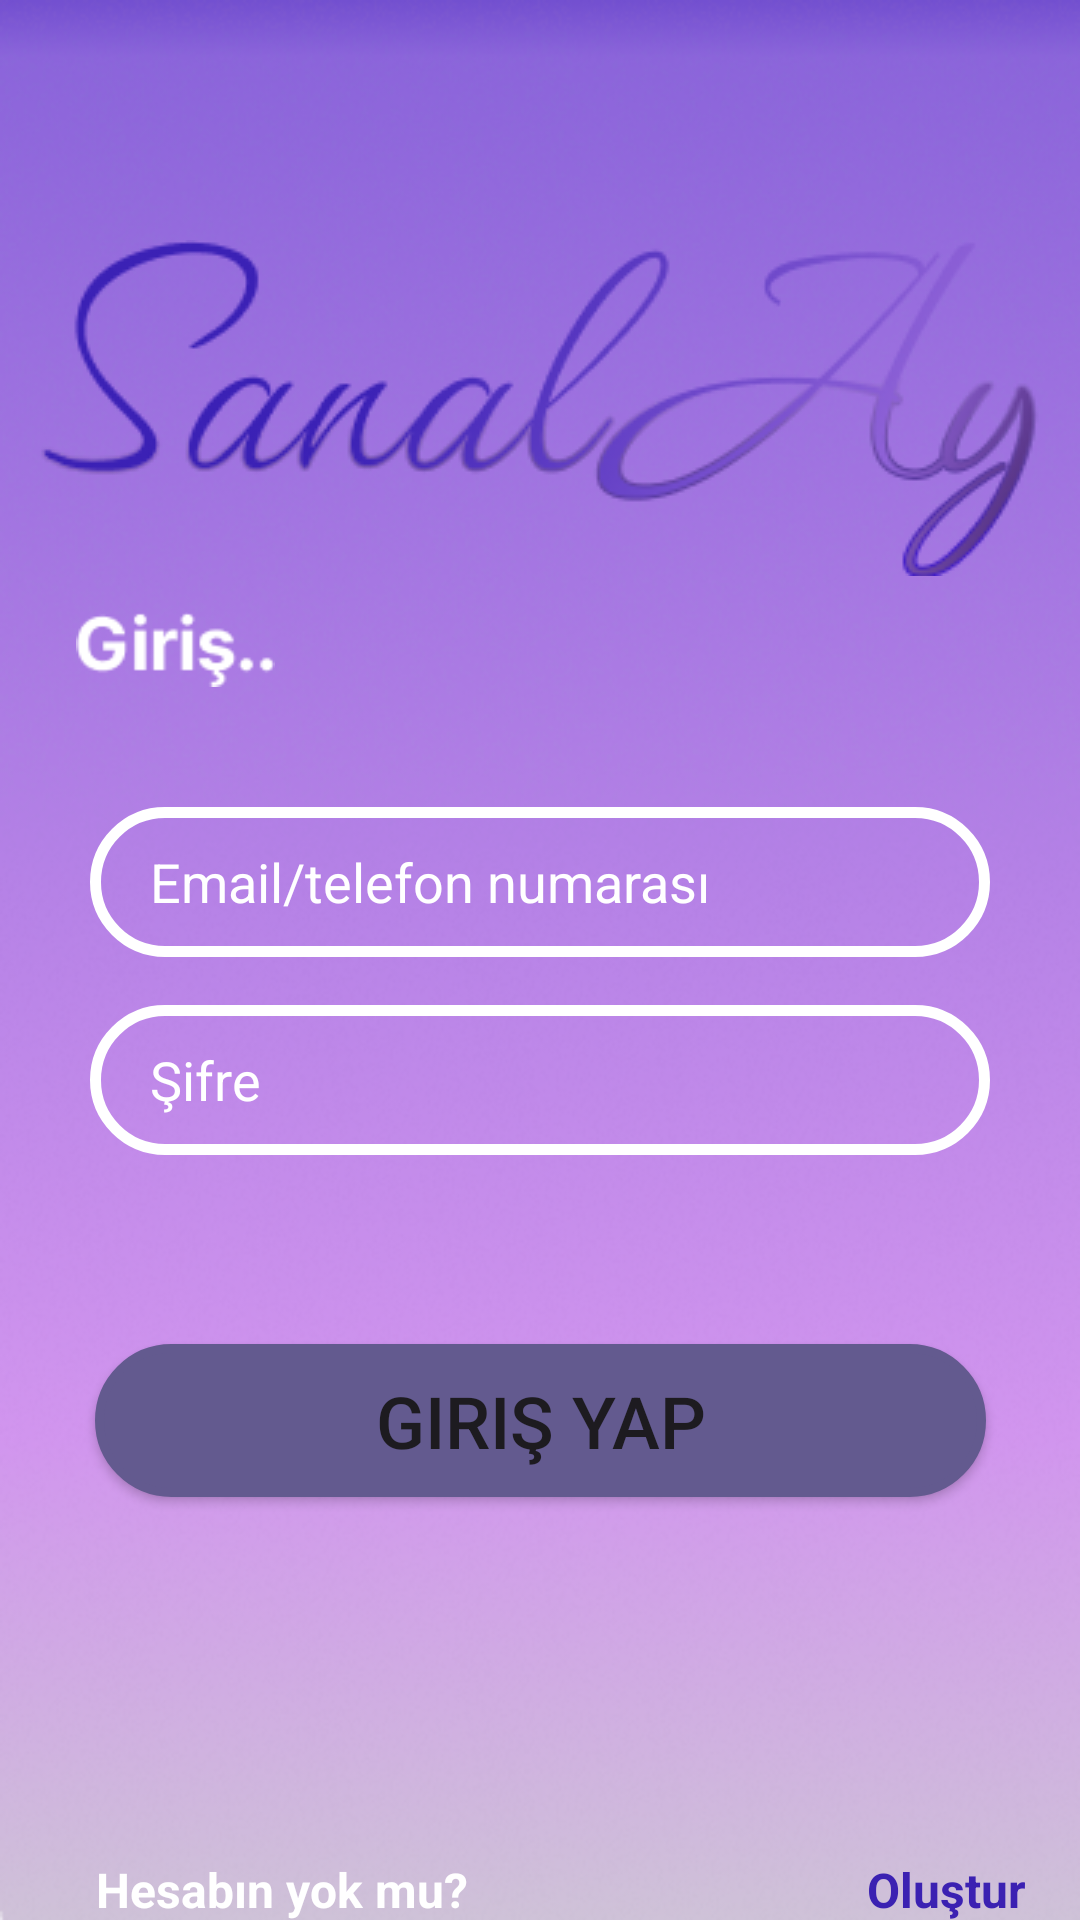

Layout XML and referenced resources for this Android screen:
<!-- AndroidManifest.xml: application theme Theme.SocialMediaVbSanalAy -->
<!-- res/layout/fragment_sign_in.xml -->
<?xml version="1.0" encoding="utf-8"?>
<FrameLayout xmlns:android="http://schemas.android.com/apk/res/android"
    xmlns:app="http://schemas.android.com/apk/res-auto"
    xmlns:tools="http://schemas.android.com/tools"
    android:layout_width="match_parent"
    android:layout_height="match_parent"
    android:background="@drawable/signup"
    tools:context=".presentation.fragments.SignInFragment">

    
    <androidx.constraintlayout.widget.ConstraintLayout
        android:layout_width="match_parent"


        android:layout_height="match_parent">


        <ImageView
            android:id="@+id/imageView"
            android:layout_width="wrap_content"
            android:layout_height="wrap_content"
            android:layout_marginStart="15sp"
            android:layout_marginTop="80dp"
            android:layout_marginEnd="15sp"
            android:src="@drawable/sanal_ay"
            app:layout_constraintEnd_toEndOf="parent"
            app:layout_constraintStart_toStartOf="parent"
            app:layout_constraintTop_toTopOf="parent" />

        <ImageView
            android:id="@+id/imageView2"
            android:layout_width="75sp"
            android:layout_height="25sp"
            android:layout_marginStart="2sp"
            android:layout_marginTop="12dp"
            android:layout_marginEnd="10sp"
            android:src="@drawable/giris"
            app:layout_constraintEnd_toEndOf="parent"
            app:layout_constraintHorizontal_bias="0.07"
            app:layout_constraintStart_toStartOf="parent"
            app:layout_constraintTop_toBottomOf="@+id/imageView" />

        <EditText
            android:id="@+id/editTextNumberPassword"
            android:layout_width="300sp"
            android:textColor="@color/white"
            android:layout_height="50sp"
            android:layout_marginStart="30sp"
            android:layout_marginTop="16dp"
            android:layout_marginEnd="30sp"
            android:background="@drawable/rounded_edit_text"
            android:ems="10"
            android:hint="Şifre"
            android:inputType="numberPassword"
            android:textColorHint="@color/white"
            app:layout_constraintEnd_toEndOf="parent"
            app:layout_constraintStart_toStartOf="parent"
            app:layout_constraintTop_toBottomOf="@+id/editTextMail" />

        <EditText
            android:id="@+id/editTextMail"
            android:layout_width="300sp"
            android:layout_height="50sp"
            android:textColor="@color/white"
            android:layout_marginStart="30sp"
            android:layout_marginTop="40dp"
            android:layout_marginEnd="30sp"
            android:background="@drawable/rounded_edit_text"
            android:ems="10"
            android:hint="Email/telefon numarası"

            android:inputType="textEmailAddress"
            android:textColorHint="@color/white"
            app:layout_constraintEnd_toEndOf="parent"
            app:layout_constraintStart_toStartOf="parent"
            app:layout_constraintTop_toBottomOf="@+id/imageView2" />

        <Button
            android:id="@+id/signInButton"
            android:layout_width="297sp"
            android:layout_height="51sp"
            android:layout_marginStart="30dp"
            android:layout_marginTop="63dp"
            android:layout_marginEnd="30dp"
            android:background="@drawable/drawble_fr_button"
            android:fontFamily="sans-serif-medium"
            android:text="Giriş yap"
            android:textSize="24sp"
            app:layout_constraintEnd_toEndOf="parent"
            app:layout_constraintStart_toStartOf="parent"
            app:layout_constraintTop_toBottomOf="@+id/editTextNumberPassword" />

        <LinearLayout
            android:layout_width="310sp"
            android:layout_height="wrap_content"
            android:layout_marginStart="65dp"

            android:layout_marginTop="120dp"
            android:layout_marginEnd="51dp"
            android:orientation="horizontal"
            app:layout_constraintEnd_toEndOf="parent"
            app:layout_constraintStart_toStartOf="parent"
            app:layout_constraintTop_toBottomOf="@+id/signInButton">

            <TextView
                android:id="@+id/accountTextV"
                android:layout_width="wrap_content"
                android:layout_height="wrap_content"
                android:layout_weight="1"
                android:text="Hesabın yok mu?"
                android:textColor="@color/white"
                android:textSize="16sp"
                android:textStyle="bold" />

            <TextView
                android:id="@+id/createTextView"
                android:layout_width="wrap_content"
                android:layout_height="wrap_content"
                android:layout_weight="1"
                android:gravity="right"
                android:text="Oluştur"
                android:textColor="#3B21B2"
                android:textSize="16sp"
                android:textStyle="bold" />
        </LinearLayout>

    </androidx.constraintlayout.widget.ConstraintLayout>

</FrameLayout>
<!-- resources referenced by this layout -->
<resources>
  <!-- drawable drawble_fr_button (drawable) -->
  <shape xmlns:android="http://schemas.android.com/apk/res/android">
      <solid android:color="#635A8F" />
      <stroke android:width="3sp" android:color="#635A8F" /> 
      <corners android:radius="30sp" /> 
      <padding
          android:left="20sp"
          android:right="20sp"
          android:top="8sp"
          android:bottom="8sp" />
  </shape>
  <!-- drawable giris: png bitmap (drawable, 1053 bytes) -->
  <!-- drawable rounded_edit_text (drawable) -->
  <shape xmlns:android="http://schemas.android.com/apk/res/android">
      <solid android:color="@android:color/transparent" />
      <stroke android:width="3.5sp" android:color="#FFFFFF" /> 
      <corners android:radius="30sp" /> 
      <padding
          android:left="20sp"
          android:right="20sp"
          android:top="8sp"
          android:bottom="8sp" />
  </shape>
  <!-- drawable sanal_ay: png bitmap (drawable, 22443 bytes) -->
  <!-- drawable signup: png bitmap (drawable, 203819 bytes) -->
  <style name="Theme.SocialMediaVbSanalAy" parent="Base.Theme.SocialMediaVbSanalAy" />
  <style name="Base.Theme.SocialMediaVbSanalAy" parent="Theme.Material3.DayNight.NoActionBar">
          
          
      </style>
  <!-- not gathered from this repository: default colours our renderer supplied (Android Studio template values) -->
  <color name="white">#FFFFFFFF</color>
</resources>
